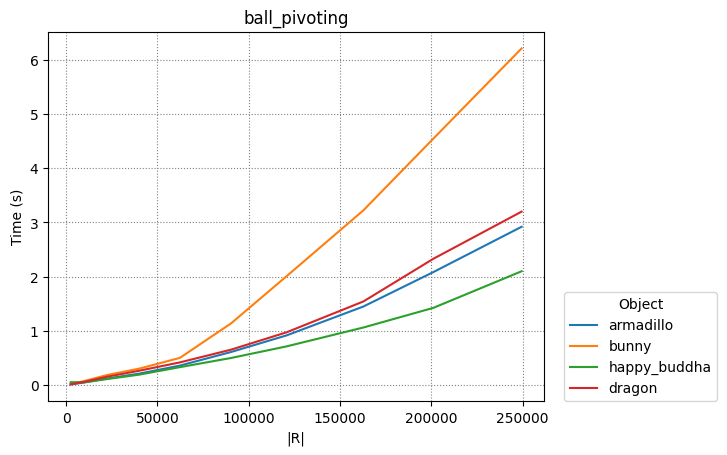

The table this chart was drawn from, first rows:
armadillo, bunny, happy_buddha, dragon
4
2450, 9702, 22650, 39800, 62250, 90300, 120756, 162812, 201152, 249500
2450, 9702, 22650, 39800, 62250, 90300, 120756, 162812, 201152, 249500
2450, 9702, 22650, 39800, 62250, 90300, 120756, 162812, 201152, 249500
2450, 9702, 22650, 39800, 62250, 90300, 120756, 162812, 201152, 249500
0.0125, 0.04703, 0.1222, 0.21, 0.3592, 0.6099, 0.9164, 1.449, 2.083, 2.918
0.02207, 0.07353, 0.1875, 0.3023, 0.5013, 1.137, 2.008, 3.221, 4.543, 6.205
0.05385, 0.05128, 0.1127, 0.1915, 0.3306, 0.4996, 0.7139, 1.061, 1.424, 2.098
0.01399, 0.05922, 0.1566, 0.2638, 0.4183, 0.6531, 0.9734, 1.542, 2.328, 3.197
